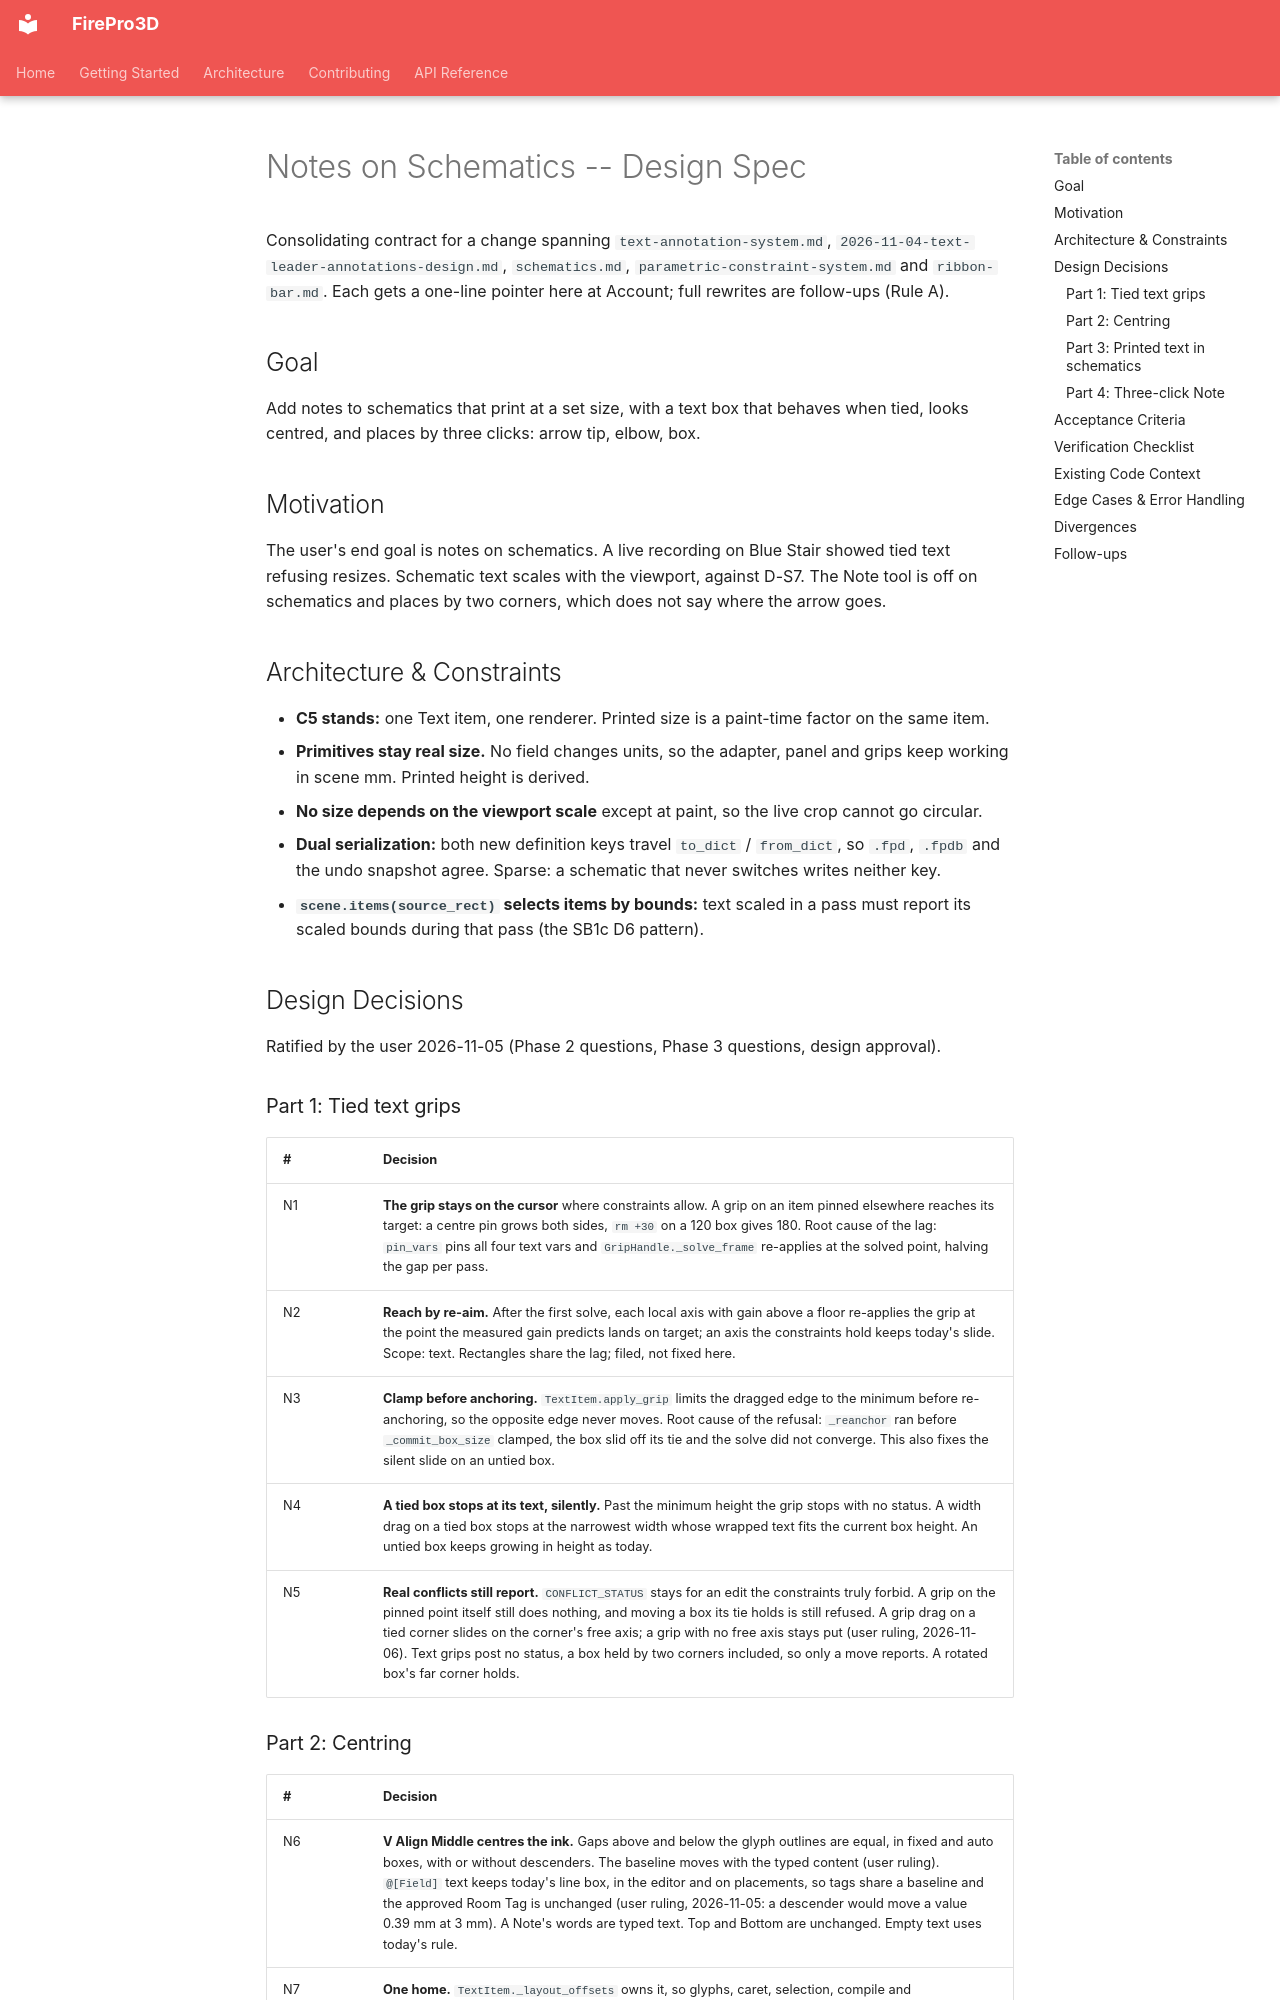

repository: giannivulcano/FirePro-3D · page: superpowers/specs/2026-11-05-text-notes-polish-design/index.html · generator: mkdocs

---
status: built            # ratified 2026-11-05 (Phase 2 criteria + design approval); N5 extended in review; N10, N13, AC5 changed at smoke 2026-11-06
last-verified: 2026-11-06
verified-commit: bfe51a30  # merge on main (v0.93.0)
applies-to:
  - firepro3d/text_item.py          # apply_grip clamp order, ink voff, printed paint in a pass
  - firepro3d/manip_handle.py       # GripHandle reach for text
  - firepro3d/sketch_adapters.py    # _TextBoxAdapter (only if the reach needs it)
  - firepro3d/paper_display.py      # new TextItem pass branch
  - firepro3d/paper_space.py        # schematic drop box
  - firepro3d/block_definition.py   # text_sizing, text_scale keys
  - firepro3d/block_properties_info.py # Text sizing + Drawing scale rows
  - firepro3d/block_editor.py       # seeding, new-schematic defaults
  - firepro3d/scene_io.py           # N13 call at the end of load
  - firepro3d/property_manager.py   # dimension rows commit real edits
  - firepro3d/dimension_edit.py     # set_mixed
  - firepro3d/schematic_scene.py    # render scene printed flag
  - firepro3d/model_space.py        # Note modes, previews, note_allowed
  - firepro3d/note_controller.py    # place with a preset leader
  - firepro3d/text_leader.py        # box + leader from three clicks
  - firepro3d/placement_input_coordinator.py # per-step anchor
  - main.py                         # Build Note button, status text
source-tasks:
  - "todo_open.md: Notes on schematics: text box polish, paper-correct text size, three-click Note placement"
---

# Notes on Schematics -- Design Spec

Consolidating contract for a change spanning `text-annotation-system.md`,
`2026-11-04-text-leader-annotations-design.md`, `schematics.md`,
`parametric-constraint-system.md` and `ribbon-bar.md`. Each gets a one-line pointer here at
Account; full rewrites are follow-ups (Rule A).

## Goal

Add notes to schematics that print at a set size, with a text box that behaves when tied,
looks centred, and places by three clicks: arrow tip, elbow, box.

## Motivation

The user's end goal is notes on schematics. A live recording on Blue Stair showed tied text
refusing resizes. Schematic text scales with the viewport, against D-S7. The Note tool is off on
schematics and places by two corners, which does not say where the arrow goes.

## Architecture & Constraints

- **C5 stands:** one Text item, one renderer. Printed size is a paint-time factor on the same item.
- **Primitives stay real size.** No field changes units, so the adapter, panel and grips keep
  working in scene mm. Printed height is derived.
- **No size depends on the viewport scale** except at paint, so the live crop cannot go circular.
- **Dual serialization:** both new definition keys travel `to_dict` / `from_dict`, so `.fpd`, `.fpdb`
  and the undo snapshot agree. Sparse: a schematic that never switches writes neither key.
- **`scene.items(source_rect)` selects items by bounds:** text scaled in a pass must report its
  scaled bounds during that pass (the SB1c D6 pattern).

## Design Decisions

Ratified by the user 2026-11-05 (Phase 2 questions, Phase 3 questions, design approval).

### Part 1: Tied text grips

| # | Decision |
|---|---|
| N1 | **The grip stays on the cursor** where constraints allow. A grip on an item pinned elsewhere reaches its target: a centre pin grows both sides, `rm +30` on a 120 box gives 180. Root cause of the lag: `pin_vars` pins all four text vars and `GripHandle._solve_frame` re-applies at the solved point, halving the gap per pass. |
| N2 | **Reach by re-aim.** After the first solve, each local axis with gain above a floor re-applies the grip at the point the measured gain predicts lands on target; an axis the constraints hold keeps today's slide. Scope: text. Rectangles share the lag; filed, not fixed here. |
| N3 | **Clamp before anchoring.** `TextItem.apply_grip` limits the dragged edge to the minimum before re-anchoring, so the opposite edge never moves. Root cause of the refusal: `_reanchor` ran before `_commit_box_size` clamped, the box slid off its tie and the solve did not converge. This also fixes the silent slide on an untied box. |
| N4 | **A tied box stops at its text, silently.** Past the minimum height the grip stops with no status. A width drag on a tied box stops at the narrowest width whose wrapped text fits the current box height. An untied box keeps growing in height as today. |
| N5 | **Real conflicts still report.** `CONFLICT_STATUS` stays for an edit the constraints truly forbid. A grip on the pinned point itself still does nothing, and moving a box its tie holds is still refused. A grip drag on a tied corner slides on the corner's free axis; a grip with no free axis stays put (user ruling, 2026-11-06). Text grips post no status, a box held by two corners included, so only a move reports. A rotated box's far corner holds. |
